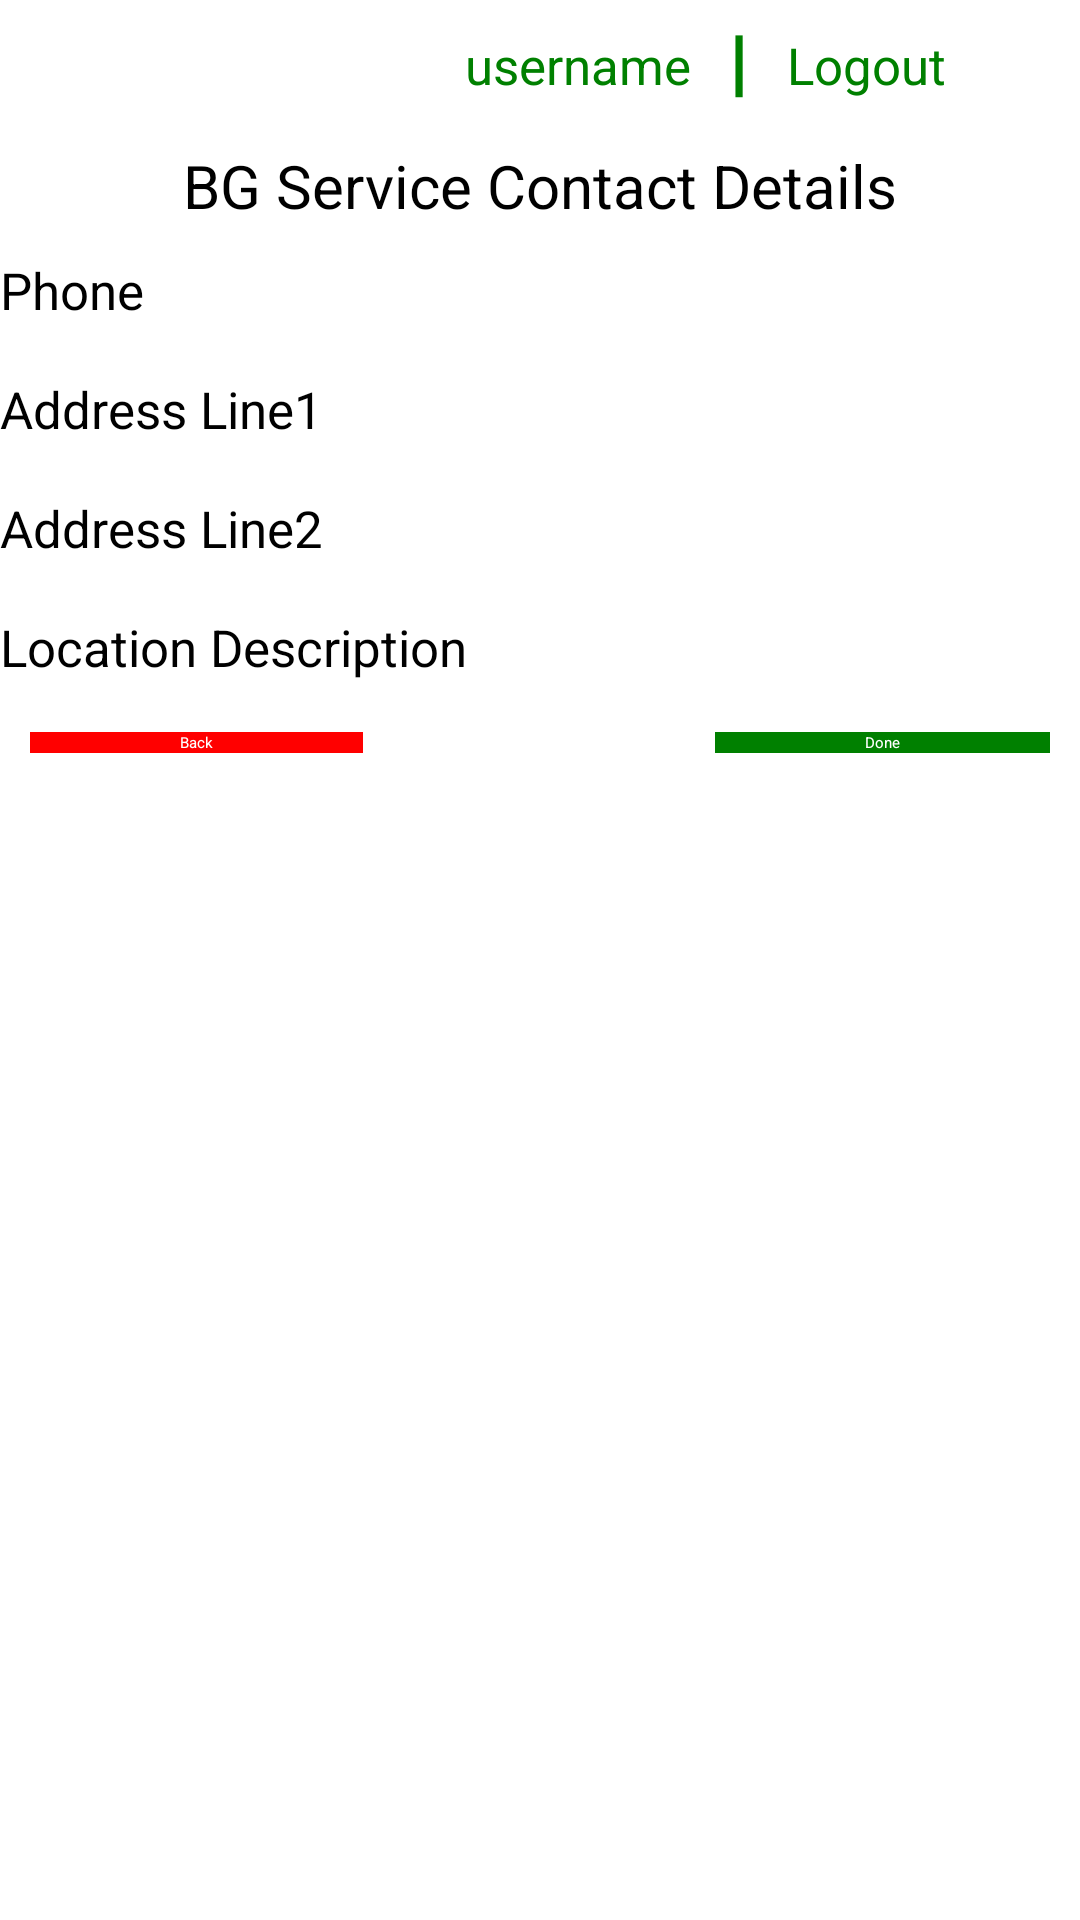

The Android layout XML behind this screen, and the referenced resources:
<!-- AndroidManifest.xml: application theme Theme.WMP -->
<!-- res/layout/add_bgservice_additional.xml -->
<?xml version="1.0" encoding="utf-8"?>
<ScrollView xmlns:android="http://schemas.android.com/apk/res/android"
    xmlns:app="http://schemas.android.com/apk/res-auto"
    xmlns:tools="http://schemas.android.com/tools"
    android:layout_width="fill_parent"
    android:layout_height="fill_parent">
    <LinearLayout xmlns:android="http://schemas.android.com/apk/res/android"
        xmlns:app="http://schemas.android.com/apk/res-auto"
        xmlns:tools="http://schemas.android.com/tools"
        android:layout_width="fill_parent"
        android:layout_height="fill_parent"
        android:background="@drawable/wallpaper"
        android:orientation="vertical">
        <LinearLayout
            android:layout_width="fill_parent"
            android:layout_height="wrap_content"
            android:orientation="horizontal"
            android:paddingLeft="155dp"
            android:paddingTop="10dp"
            android:paddingRight="10dp"
            android:paddingBottom="10dp">

            <TextView
                android:id="@+id/textViewUsername"
                android:layout_width="wrap_content"
                android:layout_height="wrap_content"
                android:background="@android:color/transparent"
                android:text="username"
                android:layout_marginRight="10dp"
                android:textColor="@color/green"
                android:textSize="17dp" />

            <TextView
                android:id="@+id/textViewSeperator"
                android:layout_width="wrap_content"
                android:layout_height="wrap_content"
                android:background="@android:color/transparent"
                android:text="┃"
                android:textColor="@color/green"
                android:layout_marginRight="10dp"
                android:textSize="17dp" />

            <TextView
                android:id="@+id/textViewName"
                android:layout_width="wrap_content"
                android:layout_height="wrap_content"
                android:background="@android:color/transparent"
                android:text="Logout"
                android:onClick="logout"
                android:textColor="@color/green"
                android:textSize="17dp" />

        </LinearLayout>
        <LinearLayout
            android:layout_width="match_parent"
            android:layout_height="wrap_content"
            android:gravity="center_horizontal">

            <TextView
                android:id="@+id/Title"
                android:layout_width="wrap_content"
                android:layout_height="wrap_content"
                android:layout_marginTop="5dp"
                android:background="@android:color/transparent"
                android:text="BG Service Contact Details"
                android:textColor="#000000"
                android:textSize="20dp" />
        </LinearLayout>

        <TextView
            android:id="@+id/textViewPhone"
            android:layout_width="match_parent"
            android:layout_height="wrap_content"
            android:layout_marginTop="10dp"
            android:background="@android:color/transparent"
            android:text="Phone"
            android:textColor="#000000"
            android:textSize="17dp" />

        <EditText
            android:id="@+id/editTextPhone"
            android:layout_width="match_parent"
            android:layout_height="wrap_content"
            android:focusable="false"
            android:inputType="none" />
        <TextView
            android:id="@+id/textViewAdd1"
            android:layout_width="match_parent"
            android:layout_height="wrap_content"
            android:layout_marginTop="10dp"
            android:background="@android:color/transparent"
            android:text="Address Line1"
            android:textColor="#000000"
            android:textSize="17dp" />

        <EditText
            android:id="@+id/editTextAdd1"
            android:layout_width="match_parent"
            android:layout_height="wrap_content"
            android:focusable="false"
            android:inputType="none" />
        <TextView
            android:id="@+id/textViewAdd2"
            android:layout_width="match_parent"
            android:layout_height="wrap_content"
            android:layout_marginTop="10dp"
            android:background="@android:color/transparent"
            android:text="Address Line2"
            android:textColor="#000000"
            android:textSize="17dp" />

        <EditText
            android:id="@+id/editTextAdd2"
            android:layout_width="match_parent"
            android:layout_height="wrap_content"
            android:focusable="false"
            android:inputType="none" />
        <TextView
            android:id="@+id/textViewLocationDescription"
            android:layout_width="match_parent"
            android:layout_height="wrap_content"
            android:layout_marginTop="10dp"
            android:background="@android:color/transparent"
            android:text="Location Description"
            android:textColor="#000000"
            android:textSize="17dp" />

        <EditText
            android:id="@+id/editTextLocationDescription"
            android:layout_width="match_parent"
            android:layout_height="wrap_content"
            android:focusable="false"
            android:inputType="none" />

        <RelativeLayout
            android:layout_width="fill_parent"
            android:layout_height="wrap_content"
            android:orientation="horizontal"
            android:paddingTop="10dp"
            android:paddingBottom="10dp"
            android:paddingLeft="10dp"
            android:paddingRight="10dp"
            >

            <Button
                android:layout_width="wrap_content"
                android:layout_height="wrap_content"
                android:layout_alignParentLeft="true"
                android:background="#FF0000"
                android:paddingLeft="50dp"
                android:paddingRight="50dp"
                android:text="Back"
                android:onClick="goBgMain"
                android:textColor="#ffffff"
                app:backgroundTint="@color/red" />

            <Button
                android:layout_width="wrap_content"
                android:layout_height="wrap_content"
                android:layout_alignParentRight="true"
                android:background="#008000"
                android:paddingLeft="50dp"
                android:paddingRight="50dp"
                android:text="Done"
                android:textColor="#ffffff"
                app:backgroundTint="@color/green"
                android:onClick="submitBg"/>
        </RelativeLayout>
    </LinearLayout>
</ScrollView>
<!-- resources referenced by this layout -->
<resources>
  <color name="green">#008000</color>
  <color name="red">#FF0000</color>
</resources>
